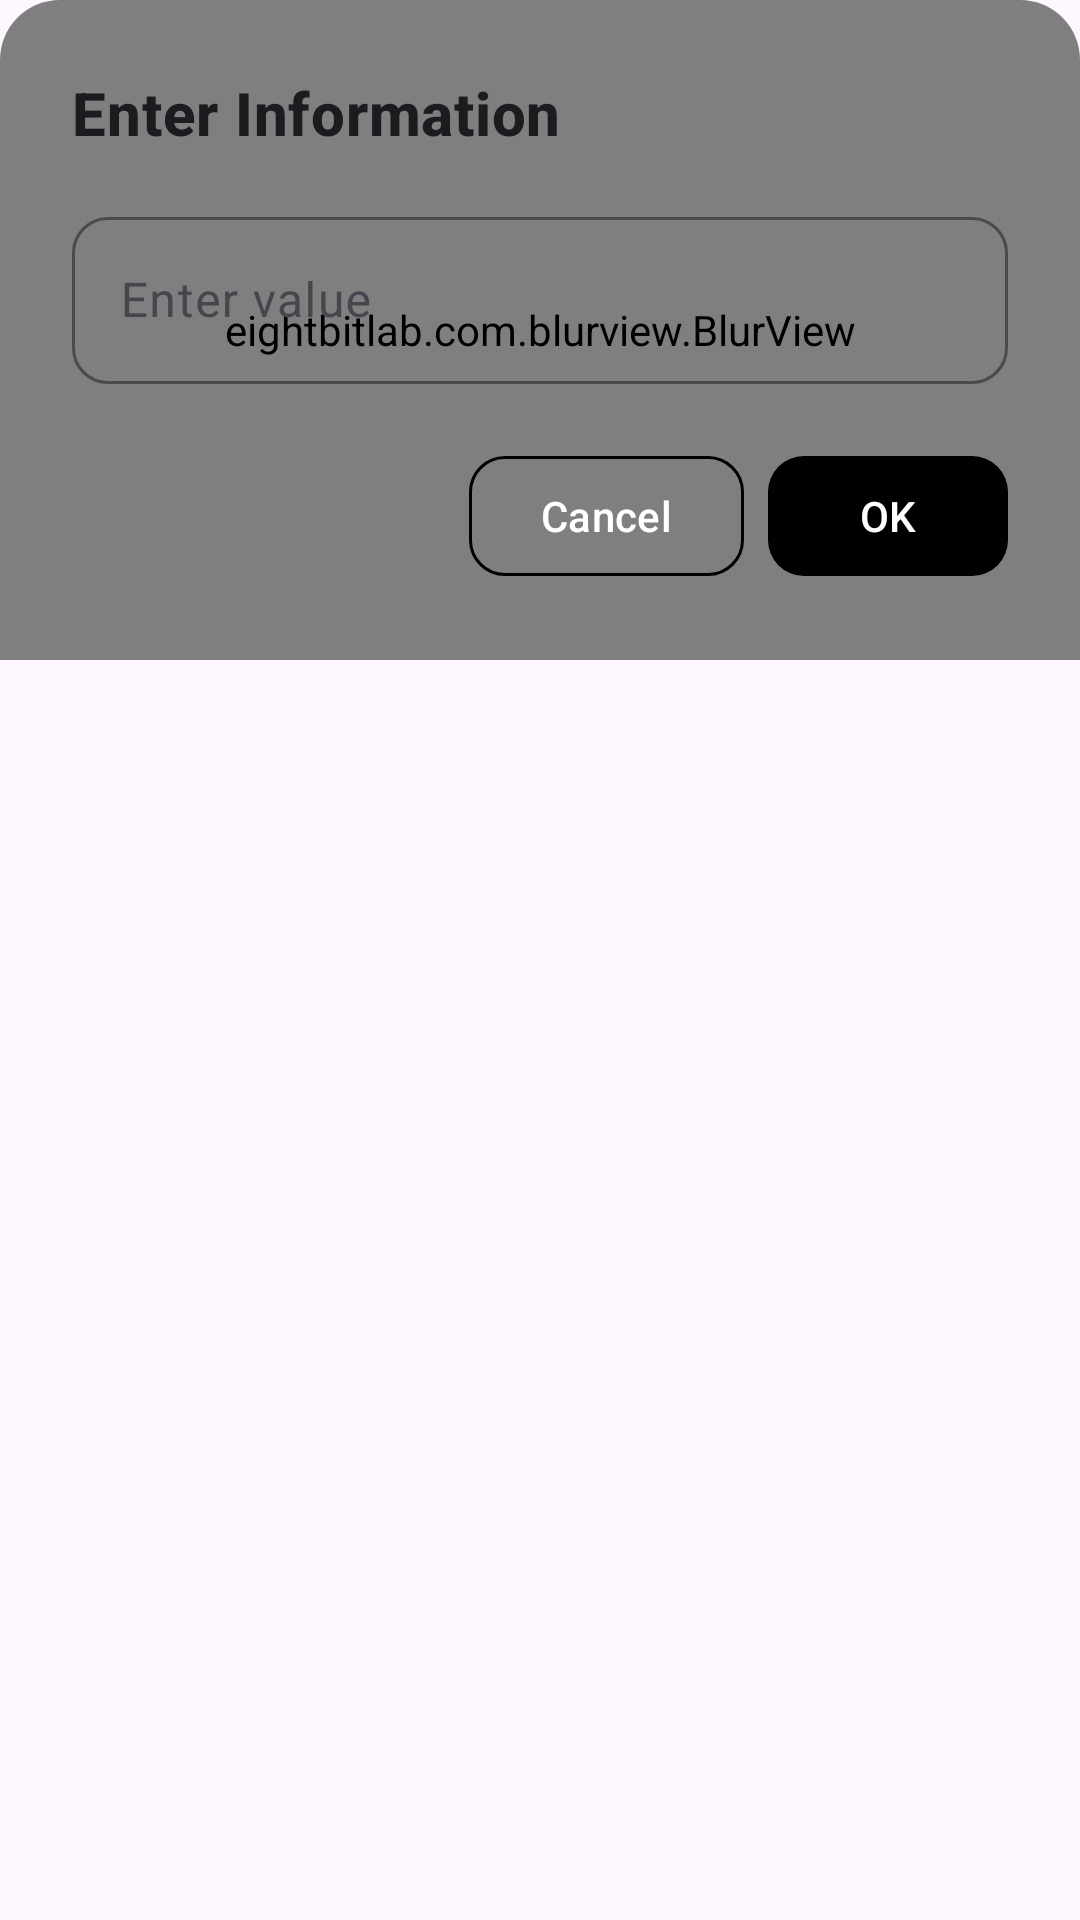

Here is an Android app screen rendered from its layout file. Give the layout XML and the strings, colors and styles it references.
<!-- AndroidManifest.xml: application theme Theme.RestaurantClient -->
<!-- res/layout/dialog_glass_input.xml -->
<?xml version="1.0" encoding="utf-8"?>
<com.google.android.material.card.MaterialCardView xmlns:android="http://schemas.android.com/apk/res/android"
    xmlns:app="http://schemas.android.com/apk/res-auto"
    android:layout_width="match_parent"
    android:layout_height="wrap_content"
    android:layout_margin="24dp"
    app:cardBackgroundColor="@android:color/transparent"
    app:cardCornerRadius="20dp"
    app:cardElevation="0dp"
    app:strokeWidth="0dp">

    <FrameLayout
        android:layout_width="match_parent"
        android:layout_height="wrap_content">

        <eightbitlab.com.blurview.BlurView
            android:id="@+id/dialog_blur_view"
            android:layout_width="match_parent"
            android:layout_height="match_parent" />

        <LinearLayout
            android:layout_width="match_parent"
            android:layout_height="wrap_content"
            android:orientation="vertical"
            android:padding="24dp">

            
            <TextView
                android:id="@+id/dialog_title"
                android:layout_width="match_parent"
                android:layout_height="wrap_content"
                android:layout_marginBottom="16dp"
                android:textAppearance="?attr/textAppearanceHeadline6"
                android:textStyle="bold"
                android:text="Enter Information" />

            
            <com.google.android.material.textfield.TextInputLayout
                android:id="@+id/dialog_input_layout"
                style="@style/GlassTextInputLayout"
                android:layout_width="match_parent"
                android:layout_height="wrap_content"
                android:layout_marginBottom="20dp"
                android:hint="Enter value">

                <com.google.android.material.textfield.TextInputEditText
                    android:id="@+id/dialog_input_edit_text"
                    android:layout_width="match_parent"
                    android:layout_height="wrap_content"
                    android:inputType="text"
                    android:maxLines="1" />

            </com.google.android.material.textfield.TextInputLayout>

            
            <LinearLayout
                android:layout_width="match_parent"
                android:layout_height="wrap_content"
                android:orientation="horizontal"
                android:gravity="end">

                <com.google.android.material.button.MaterialButton
                    android:id="@+id/dialog_negative_button"
                    style="@style/GlassButton"
                    android:layout_width="wrap_content"
                    android:layout_height="wrap_content"
                    android:layout_marginEnd="8dp"
                    android:text="Cancel"
                    android:minWidth="80dp" />

                <com.google.android.material.button.MaterialButton
                    android:id="@+id/dialog_positive_button"
                    style="@style/GlassButton.Filled"
                    android:layout_width="wrap_content"
                    android:layout_height="wrap_content"
                    android:text="OK"
                    android:minWidth="80dp" />

            </LinearLayout>

        </LinearLayout>

    </FrameLayout>

</com.google.android.material.card.MaterialCardView>
<!-- resources referenced by this layout -->
<resources>
  <style name="GlassButton" parent="Widget.Material3.Button">
          <item name="cornerRadius">12dp</item>
          <item name="android:elevation">4dp</item>
          <item name="backgroundTint">@android:color/transparent</item>
          <item name="android:textColor">@color/brand_primary</item>
          <item name="strokeColor">@color/glass_border_light</item>
          <item name="strokeWidth">1dp</item>
      </style>
  <style name="GlassButton.Filled" parent="GlassButton">
          <item name="backgroundTint">@color/glass_overlay_light</item>
          <item name="strokeWidth">0dp</item>
      </style>
  <style name="GlassTextInputLayout" parent="Widget.Material3.TextInputLayout.OutlinedBox">
          <item name="boxCornerRadiusTopStart">12dp</item>
          <item name="boxCornerRadiusTopEnd">12dp</item>
          <item name="boxCornerRadiusBottomStart">12dp</item>
          <item name="boxCornerRadiusBottomEnd">12dp</item>
          <item name="boxStrokeColor">@color/glass_border_light</item>
      </style>
  <style name="Theme.RestaurantClient" parent="Base.Theme.RestaurantClient" />
  <style name="Base.Theme.RestaurantClient" parent="Theme.Material3.DayNight.NoActionBar">
          
          
      </style>
</resources>
